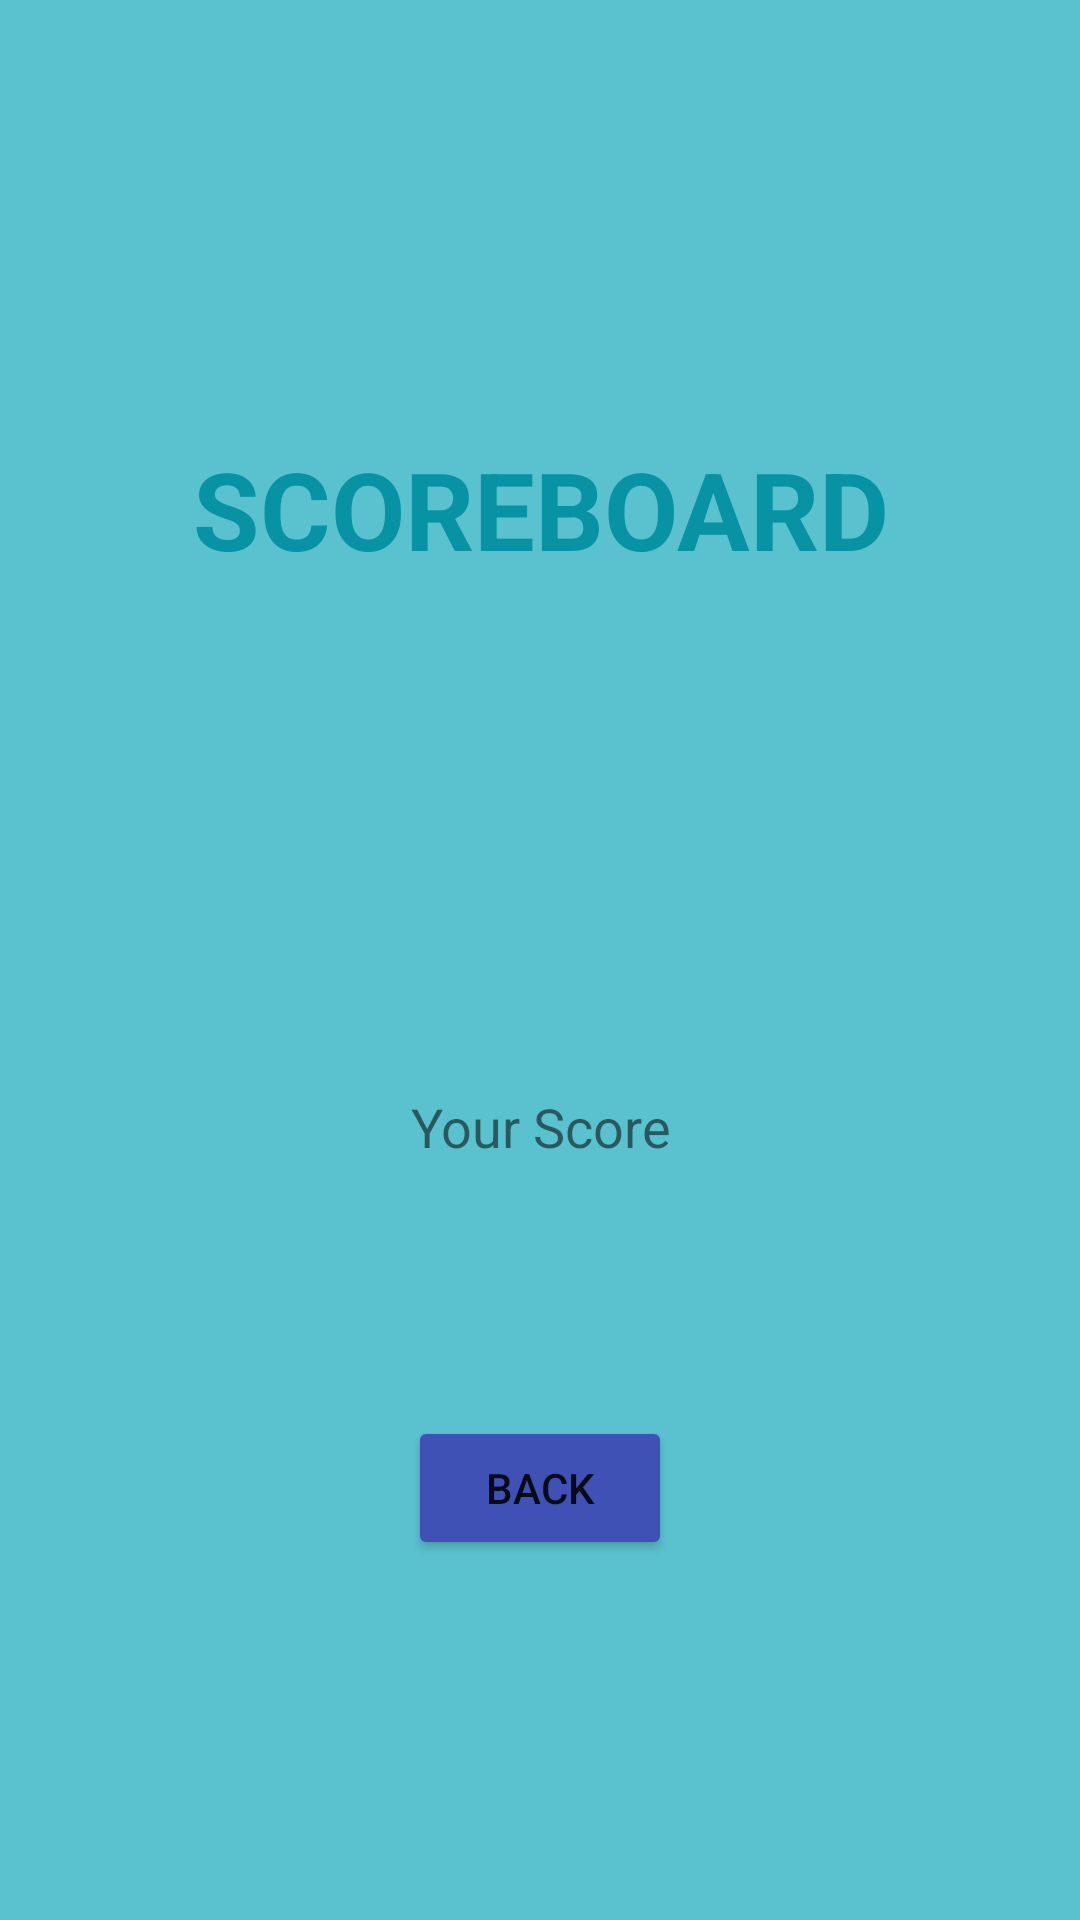

Here is an Android app screen rendered from its layout file. Give the layout XML and the strings, colors and styles it references.
<!-- AndroidManifest.xml: application theme Theme.MemoryTestGame -->
<!-- res/layout/activity_scoreboard.xml -->
<?xml version="1.0" encoding="utf-8"?>
<androidx.constraintlayout.widget.ConstraintLayout xmlns:android="http://schemas.android.com/apk/res/android"
    xmlns:app="http://schemas.android.com/apk/res-auto"
    xmlns:tools="http://schemas.android.com/tools"
    android:layout_width="match_parent"
    android:layout_height="match_parent"
    android:background="#5AC2CF">

    <TextView
        android:id="@+id/titleScoreboard"
        android:layout_width="333dp"
        android:layout_height="99dp"
        android:layout_marginTop="120dp"
        android:layout_marginBottom="120dp"
        android:fontFamily="sans-serif"
        android:gravity="center"
        android:lineSpacingExtra="10sp"
        android:text="Scoreboard"
        android:textAllCaps="true"
        android:textColor="#0893A5"
        android:textSize="36sp"
        android:textStyle="bold"
        android:typeface="normal"
        app:layout_constraintBottom_toTopOf="@+id/descriptionOfTheRulesText"
        app:layout_constraintEnd_toEndOf="parent"
        app:layout_constraintStart_toStartOf="parent"
        app:layout_constraintTop_toTopOf="parent"
        tools:ignore="HardcodedText" />

    <Button


        android:id="@+id/backFromScoreboard"
        android:layout_width="wrap_content"
        android:layout_height="wrap_content"
        android:layout_marginBottom="120dp"
        android:text="@string/back"
        app:backgroundTint="#3F51B5"
        app:layout_constraintBottom_toBottomOf="parent"
        app:layout_constraintEnd_toEndOf="parent"
        app:layout_constraintStart_toStartOf="parent"
        tools:ignore="DuplicateIds" />

    <TextView
        android:id="@+id/scoreText"
        android:layout_width="186dp"
        android:layout_height="161dp"
        android:layout_marginTop="120dp"
        android:layout_marginBottom="60dp"
        android:gravity="center"
        android:text="@string/your_score"
        android:textSize="18sp"
        app:layout_constraintBottom_toTopOf="@+id/backFromScoreboard"
        app:layout_constraintEnd_toEndOf="parent"
        app:layout_constraintStart_toStartOf="parent"
        app:layout_constraintTop_toBottomOf="@+id/titleScoreboard" />

</androidx.constraintlayout.widget.ConstraintLayout>
<!-- resources referenced by this layout -->
<resources>
  <string name="back">Back</string>
  <string name="your_score">Your Score</string>
  <style name="Theme.MemoryTestGame" parent="Theme.MaterialComponents.DayNight.DarkActionBar">
          
          <item name="colorPrimary">@color/purple_500</item>
          <item name="colorPrimaryVariant">@color/purple_700</item>
          <item name="colorOnPrimary">@color/white</item>
          
          <item name="colorSecondary">@color/teal_200</item>
          <item name="colorSecondaryVariant">@color/teal_700</item>
          <item name="colorOnSecondary">@color/black</item>
          
          <item name="android:statusBarColor" tools:targetApi="l">?attr/colorPrimaryVariant</item>
          
      </style>
  <!-- not gathered from this repository: default colours our renderer supplied (Android Studio template values) -->
  <color name="purple_500">#FF6200EE</color>
  <color name="purple_700">#FF3700B3</color>
  <color name="teal_200">#FF03DAC5</color>
  <color name="teal_700">#FF018786</color>
  <color name="black">#FF000000</color>
  <color name="white">#FFFFFFFF</color>
</resources>
